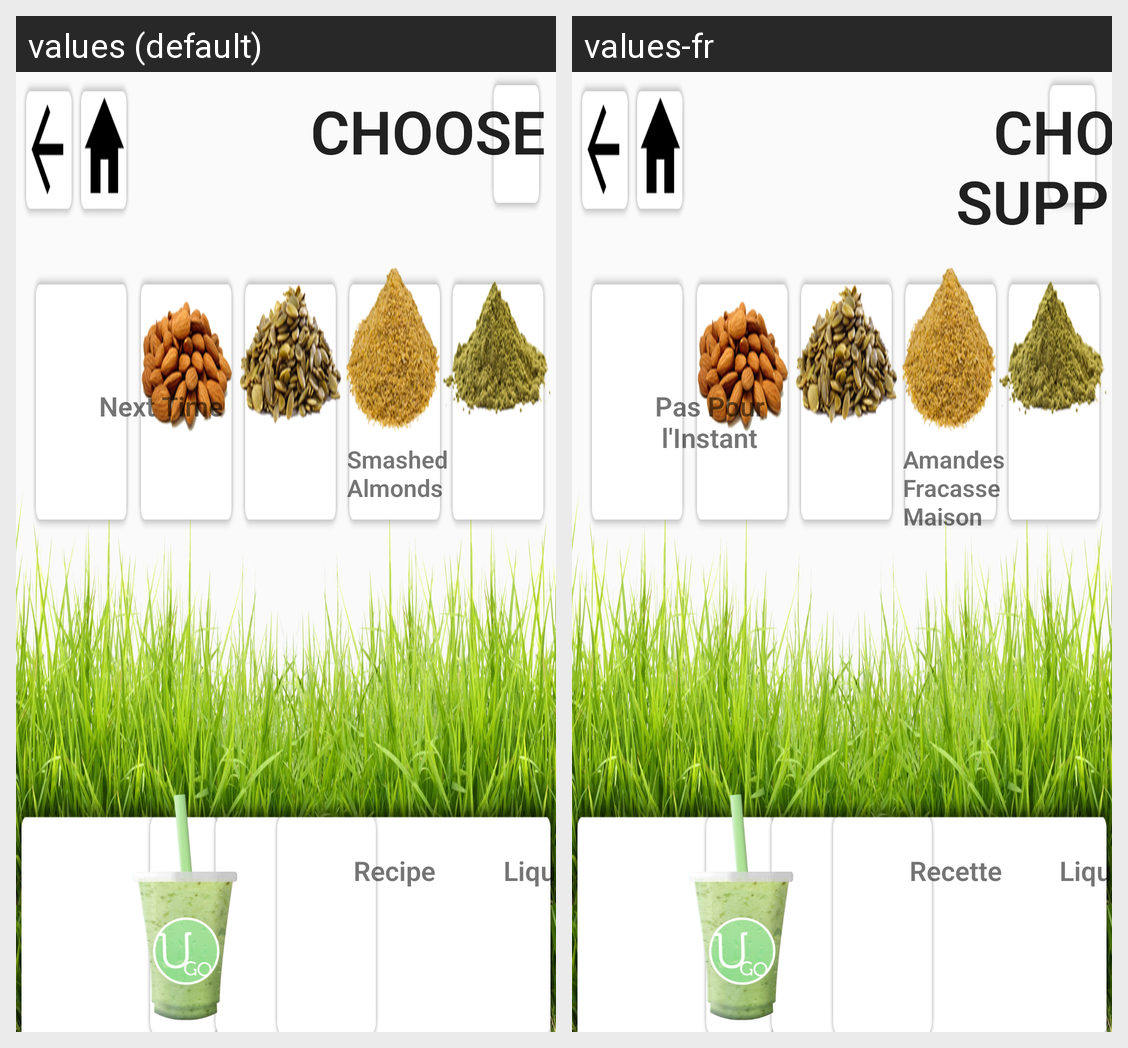

Translations of the strings shown on this Android screen, per locale in the grid:
Android screen res/layout/supplement_selection_view.xml rendered under 2 locales, left to right: values (default), values-fr. Device: Nexus 5 (rendered at 1080×1920; each locale shown at half size, 540×960, under a caption strip naming it); theme AppTheme.
Strings drawn on this screen, with the default value and each locale's value (text and hints the layout hard-codes, and strings that could not be matched under every locale, appear in the picture but are not listed):

element_1
  values: Recipe
  values-fr: Recette

element_2
  values: Liquid
  values-fr: Liquide

no_supplement
  values: Next Time
  values-fr: Pas Pour 
       l'Instant

supplement_1
  values: Smashed Almonds
  values-fr: Amandes Fracasse Maison

supplement_2
  values: Pumpkin Seed Powder
  values-fr: Poudre de Graine de Citrouille

supplement
  values: CHOOSE A SUPPLEMENT ($1)
  values-fr: CHOISISSEZ UN SUPPLÉMENT ($1)
